Run: headless pygame with SDL's dummy video driver; simulated clock (each Clock.tick advances the game by its frame time, no real sleeping); random seed 0; keys injected as events and as key.get_pressed() state; no mouse input; restart key R tapped at the start of phases 3 and 4.
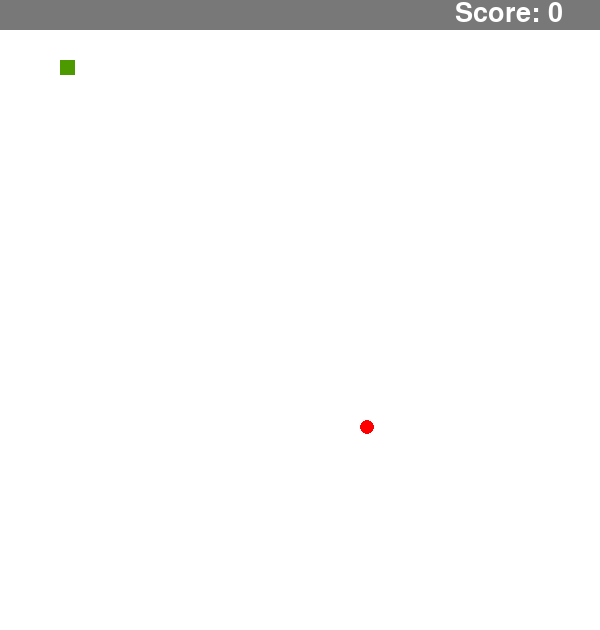
Frame 1 of 4 · flips 1–60 · no input
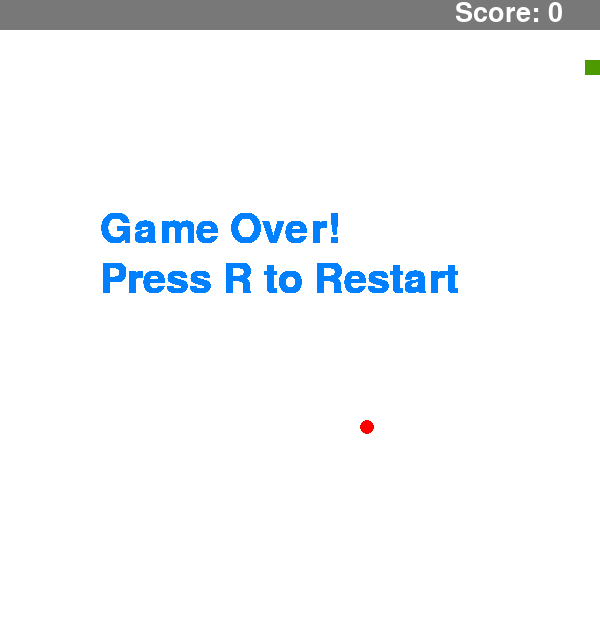
Frame 2 of 4 · flips 61–180 · tapped SPACE, RETURN · held RIGHT (→), D
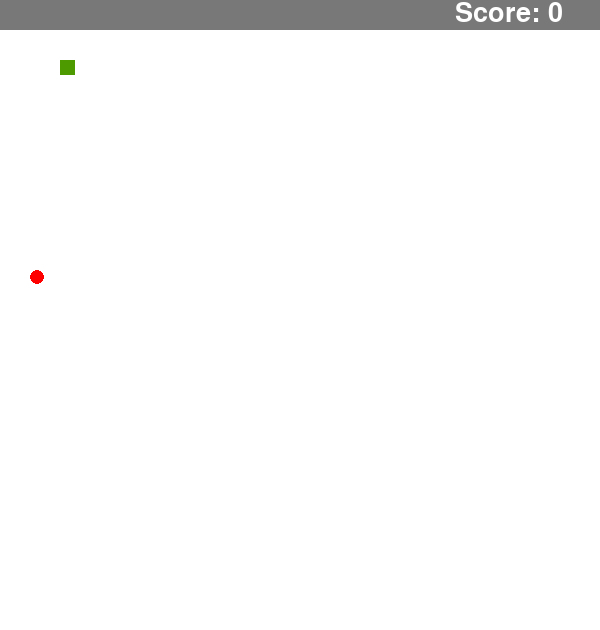
Frame 3 of 4 · flips 181–300 · tapped R · held DOWN (↓), S
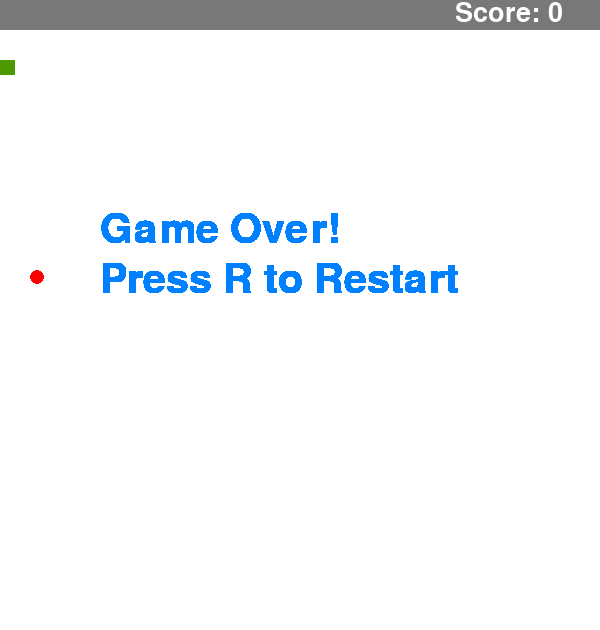
Frame 4 of 4 · flips 301–420 · tapped R · held LEFT (←), A, UP (↑), W

The pygame program that drew these frames:

# Imports
import pygame
from pygame.locals import *
import time
import random

pygame.init()
window_width = 600
window_height = 630

# Values
snake_color = (76, 154, 0)
food_color = (255, 0, 0)
white = (255, 255, 255)
message_bg_color = (0, 128, 255)
score_bg_color = (120, 120, 120)
square_size = 15

# Game
gameWindow = pygame.display.set_mode((window_width, window_height))
pygame.display.set_caption('Py Snake')
clock = pygame.time.Clock()

# Snake class
class Snake(object):
    def __init__(self):
        self.body = [[4, 4]]
        # Current direction snake is moving in
        self.curdir = None
        self.score = 0
        
        self.gameover = False
        self.moved = True

    def update(self, direction):
        self.curdir = direction

    # Moves snake
    # Takes in the current food position to check for collision.
    # Returns boolean value for whether food was eaten. 
    def move(self, food_pos):
        atefood = False
        if self.curdir:
            x, y = self.body[0]
        
            if self.curdir == 'up':
                self.body.insert(0, [x, y-1])
            elif self.curdir == 'down':
                self.body.insert(0, [x, y+1])
            elif self.curdir == 'right':
                self.body.insert(0, [x+1, y])
            elif self.curdir == 'left':
                self.body.insert(0, [x-1, y])

            self.check_gameover()

            if not self.gameover:
                # Check if ate food
                if self.body[0] == food_pos:
                    self.score += 1
                    atefood = True
                else:
                    # If food not eaten, then do not extend body
                    self.body.pop() 
                
                self.moved = True
            return atefood
                        
    def draw(self):
        for seg in self.body:
            pygame.draw.rect(gameWindow, snake_color, (seg[0]*square_size, seg[1]*square_size, square_size, square_size))

    def check_gameover(self):
        x, y = self.body[0]
        # Check out of bounds
        if x < 0 or x >= (window_width/square_size):
            self.gameover = True            
        if y < 2 or y >= (window_height/square_size):            
            self.gameover = True            

        # Check if collision with self
        if len(self.body) > 3:
            if self.body[0] in self.body[1:]:
                self.gameover = True                
                
# Food class
class Food(object):
    def __init__(self):
        self.position = [7, 7]
    
    def new_position(self, snake_body):
        x_max = (window_width / square_size) - 1
        y_max = (window_height / square_size) - 1        
        new_x = random.randint(0, x_max)
        new_y = random.randint(2, y_max)

        # Generate until food not on snake body
        while [new_x, new_y] in snake_body:
            new_x = random.randint(0, x_max)
            new_y = random.randint(2, y_max)            
        
        self.position = [new_x, new_y]        

    def draw(self):        
        pygame.draw.circle(gameWindow, food_color, (self.position[0]*square_size + 7, self.position[1]*square_size + 7), 7)

def score_label(score):
    font = pygame.font.SysFont(None, 40)    
    textSurf = font.render("Score: {}".format(score), True, white)

    pygame.draw.rect(gameWindow, score_bg_color, (0, 0, window_width, 30))
    gameWindow.blit(textSurf, (window_width - 145, 0))
    
def draw_gameover():
    font = pygame.font.SysFont(None, 60)

    condition = True
    while condition:
        for event in pygame.event.get():
            if event.type == pygame.QUIT:
                pygame.quit()
                quit()

            if event.type == pygame.KEYDOWN:
                if event.key == pygame.K_r:
                    condition = False
                    
        gameoverSurf = font.render("Game Over!", True, message_bg_color)
        gameoverSurf2 = font.render("Press R to Restart", True, message_bg_color)
        gameWindow.blit(gameoverSurf, (100, 210))
        gameWindow.blit(gameoverSurf2, (100, 260))
        
        pygame.display.update()
        
    loop() # Run the game loop again

# Game loop
def loop():
    snake = Snake()
    food = Food()
    food.new_position(snake.body)

    gameExit = False
    while not gameExit and not snake.gameover:
        for event in pygame.event.get():
            if event.type == pygame.QUIT:
                pygame.quit()
                quit()
            if event.type == KEYDOWN:
                # Only allow update after snake has moved 1 space. Prevents 180 degree movement.
                if snake.moved: 
                    if event.key == pygame.K_UP and snake.curdir != 'down':
                        snake.update('up')
                    elif event.key == K_DOWN and snake.curdir != 'up':
                        snake.update('down')
                    elif event.key == K_RIGHT and snake.curdir != 'left':
                        snake.update('right')
                    elif event.key == K_LEFT and snake.curdir != 'right':
                        snake.update('left')
                    snake.moved = False

        gameWindow.fill(white)
        # snake.moved will be set to True when this runs
        ate = snake.move(food.position)
        if ate:
            food.new_position(snake.body)            

        # Draw should be done last
        snake.draw()
        food.draw()
        score_label(snake.score)
            
        pygame.display.update()
        clock.tick(8)        
            
    else: 
        draw_gameover()

# main
if __name__ == "__main__":
    loop()
    
